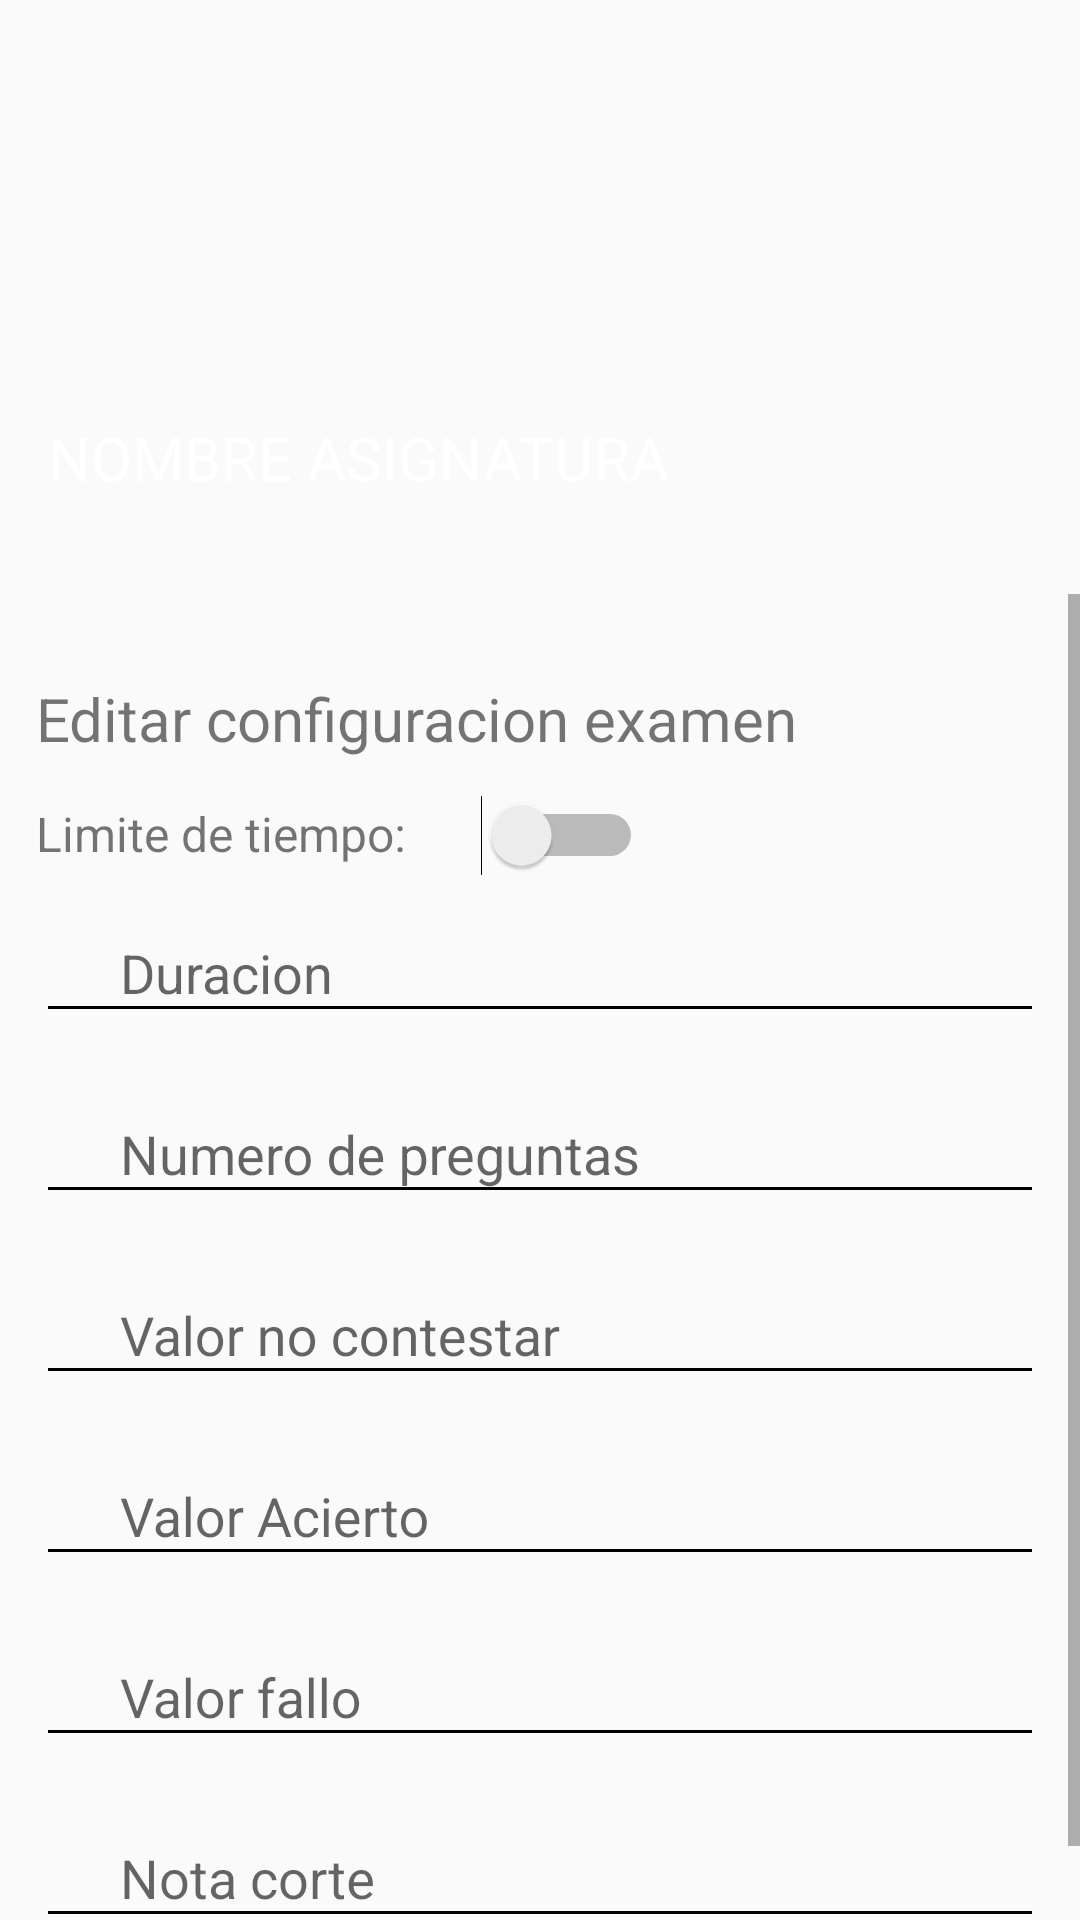

Here is an Android app screen rendered from its layout file. Give the layout XML and the strings, colors and styles it references.
<!-- AndroidManifest.xml: application theme AppTheme.NoActionBar -->
<!-- res/layout/content_activity_editar_configuracion_examen.xml -->
<?xml version="1.0" encoding="utf-8"?>
<LinearLayout xmlns:android="http://schemas.android.com/apk/res/android"
    xmlns:app="http://schemas.android.com/apk/res-auto"
    xmlns:tools="http://schemas.android.com/tools"
    android:layout_width="match_parent"
    android:layout_height="match_parent"
    android:orientation="vertical"
    tools:showIn="@layout/activity_editar_configuracion_examen"
    tools:context="es.jujoru.examentestapp.ActivityEditarConfiguracionExamen">


    <RelativeLayout
        android:layout_width="match_parent"
        android:layout_height="@dimen/d150"
        android:layout_marginTop="@dimen/d48"
        android:padding="@dimen/d0">

        <ImageView
            android:id="@+id/ece_iv_cabecera"
            android:layout_width="0dp"
            android:layout_height="@dimen/d150"
            android:adjustViewBounds="true"
            android:layout_alignParentLeft="true"
            android:layout_alignParentRight="true"
            android:scaleType="fitXY"
            android:src="@drawable/item_fondo"
            />

        <TextView
            android:id="@+id/aece_titulo"
            style="@style/TextViewCabecera"
            android:layout_width="wrap_content"
            android:layout_height="wrap_content"
            android:layout_alignParentBottom="true"
            android:layout_alignParentStart="true"
            android:layout_marginBottom="@dimen/d32"
            android:layout_marginStart="@dimen/d16"
            android:text="NOMBRE ASIGNATURA" />

    </RelativeLayout>

    <ScrollView
        android:layout_width="match_parent"

        android:layout_height="match_parent">

        <LinearLayout
            android:layout_width="match_parent"
            android:layout_height="match_parent"
            android:padding="@dimen/d12"
            android:orientation="vertical">

            <TextView
                android:id="@+id/textView3"
                style="@style/TextViewSecundario"
                android:layout_width="match_parent"
                android:layout_height="wrap_content"
                android:layout_marginTop="@dimen/d16"
                android:text="@string/title_activity_editar_configuracion_examen"
                app:layout_constraintLeft_toLeftOf="parent"
                app:layout_constraintStart_toStartOf="parent"
                app:layout_constraintTop_toBottomOf="@+id/eie_iv_cabecera" />

            <LinearLayout
                android:layout_width="wrap_content"
                android:layout_height="wrap_content"
                android:layout_marginTop="@dimen/d12"
                android:orientation="horizontal">

                <TextView
                    android:id="@+id/tvTiempoLimite"
                    android:layout_width="wrap_content"
                    android:layout_height="wrap_content"
                    android:layout_weight="1"
                    style="@style/TextViewLabel"
                    android:text="@string/aece_tv_limite_tiempo" />

                <Switch
                    android:id="@+id/aece_switch"
                    android:layout_width="wrap_content"
                    android:layout_height="wrap_content"
                    android:layout_weight="1"
                     />

            </LinearLayout>
            <android.support.design.widget.TextInputLayout
                android:id="@+id/til_aece_et_duracion"
                android:theme="@style/EditTextLabel"
                android:layout_width="match_parent"
                android:layout_height="wrap_content">

                <EditText
                    android:id="@+id/aece_et_duracion"
                    style="@style/EditTextFormulario"
                    android:layout_width="match_parent"
                    android:layout_height="wrap_content"
                    android:drawableLeft="@drawable/ic_settings_24dp"
                    android:ems="10"
                    android:hint="@string/aece_et_duracion"
                    android:inputType="text|time" />
            </android.support.design.widget.TextInputLayout>

            <android.support.design.widget.TextInputLayout
                android:id="@+id/til_aece_et_numero_preguntas"
                android:theme="@style/EditTextLabel"
                android:layout_width="match_parent"
                android:layout_height="wrap_content">

                <EditText
                    android:id="@+id/aece_et_numero_preguntas"
                    style="@style/EditTextFormulario"
                    android:layout_width="match_parent"
                    android:layout_height="wrap_content"
                    android:drawableLeft="@drawable/ic_settings_24dp"
                    android:ems="10"
                    android:hint="@string/aece_et_numero_preguntas"
                    android:inputType="text|number" />
            </android.support.design.widget.TextInputLayout>
            <android.support.design.widget.TextInputLayout
                android:id="@+id/til_aece_et_valor_blanco"
                android:theme="@style/EditTextLabel"
                android:layout_width="match_parent"
                android:layout_height="wrap_content">

                <EditText
                    android:id="@+id/aece_et_valor_blanco"
                    style="@style/EditTextFormulario"
                    android:layout_width="match_parent"
                    android:layout_height="wrap_content"
                    android:drawableLeft="@drawable/ic_settings_24dp"
                    android:ems="10"
                    android:hint="@string/aece_et_valor_blanco"
                    android:inputType="text|numberDecimal" />

            </android.support.design.widget.TextInputLayout>
            <android.support.design.widget.TextInputLayout
                android:id="@+id/til_aece_et_valor_acierto"
                android:theme="@style/EditTextLabel"
                android:layout_width="match_parent"
                android:layout_height="wrap_content">

                <EditText
                    android:id="@+id/aece_et_valor_acierto"
                    style="@style/EditTextFormulario"
                    android:layout_width="match_parent"
                    android:layout_height="wrap_content"
                    android:drawableLeft="@drawable/ic_settings_24dp"
                    android:ems="10"
                    android:hint="@string/aece_et_valor_acierto"
                    android:inputType="numberDecimal" />

            </android.support.design.widget.TextInputLayout>
            <android.support.design.widget.TextInputLayout
                android:id="@+id/til_aece_et_valor_fallo"
                android:theme="@style/EditTextLabel"
                android:layout_width="match_parent"
                android:layout_height="wrap_content">

                <EditText
                    android:id="@+id/aece_et_valor_fallo"
                    style="@style/EditTextFormulario"
                    android:layout_width="match_parent"
                    android:layout_height="wrap_content"
                    android:drawableLeft="@drawable/ic_settings_24dp"
                    android:ems="10"
                    android:hint="@string/aece_et_valor_fallo"
                    android:inputType="numberDecimal" />

            </android.support.design.widget.TextInputLayout>
            <android.support.design.widget.TextInputLayout
                android:id="@+id/til_aece_et_nota_corte"
                android:theme="@style/EditTextLabel"
                android:layout_width="match_parent"
                android:layout_height="wrap_content">

                <EditText
                    android:id="@+id/aece_et_nota_corte"
                    style="@style/EditTextFormulario"
                    android:layout_width="match_parent"
                    android:layout_height="wrap_content"
                    android:drawableLeft="@drawable/ic_settings_24dp"
                    android:ems="10"
                    android:hint="@string/aece_et_nota_corte"
                    android:inputType="numberDecimal" />

            </android.support.design.widget.TextInputLayout>


        </LinearLayout>
    </ScrollView>

</LinearLayout>
<!-- res/layout/activity_editar_configuracion_examen.xml (included above) -->
<?xml version="1.0" encoding="utf-8"?>
<android.support.design.widget.CoordinatorLayout xmlns:android="http://schemas.android.com/apk/res/android"
    xmlns:app="http://schemas.android.com/apk/res-auto"
    xmlns:tools="http://schemas.android.com/tools"
    android:layout_width="match_parent"
    android:layout_height="match_parent"
    tools:context="es.jujoru.examentestapp.ActivityEditarConfiguracionExamen">

    <android.support.design.widget.AppBarLayout
        android:layout_width="match_parent"
        android:layout_height="wrap_content"
        android:theme="@style/AppTheme.AppBarOverlay">

        <android.support.v7.widget.Toolbar
            android:id="@+id/toolbar"
            android:layout_width="match_parent"
            android:layout_height="?android:attr/actionBarSize"
            android:background="?android:attr/colorPrimary"
            app:popupTheme="@style/AppTheme.PopupOverlay" />

    </android.support.design.widget.AppBarLayout>

    <include layout="@layout/content_activity_editar_configuracion_examen" />

    <android.support.design.widget.FloatingActionButton
        android:id="@+id/fab"
        android:layout_width="wrap_content"
        android:layout_height="wrap_content"
        android:layout_gravity="bottom|end"
        android:layout_margin="@dimen/fab_margin"
        app:backgroundTint="@color/orange_500"
        app:srcCompat="@drawable/ic_save" />

</android.support.design.widget.CoordinatorLayout>
<!-- resources referenced by this layout -->
<resources>
  <dimen name="d0">0dp</dimen>
  <dimen name="d12">12dp</dimen>
  <dimen name="d150">150dp</dimen>
  <dimen name="d16">16dp</dimen>
  <dimen name="d32">32dp</dimen>
  <dimen name="d48">48dp</dimen>
  <dimen name="fab_margin">16dp</dimen>
  <!-- drawable ic_settings_24dp (drawable) -->
  <vector xmlns:android="http://schemas.android.com/apk/res/android"
          android:width="24dp"
          android:height="24dp"
          android:viewportWidth="24.0"
          android:viewportHeight="24.0">
      <path
          android:fillColor="@color/green_800"
          android:pathData="M19.43,12.98c0.04,-0.32 0.07,-0.64 0.07,-0.98s-0.03,-0.66 -0.07,-0.98l2.11,-1.65c0.19,-0.15 0.24,-0.42 0.12,-0.64l-2,-3.46c-0.12,-0.22 -0.39,-0.3 -0.61,-0.22l-2.49,1c-0.52,-0.4 -1.08,-0.73 -1.69,-0.98l-0.38,-2.65C14.46,2.18 14.25,2 14,2h-4c-0.25,0 -0.46,0.18 -0.49,0.42l-0.38,2.65c-0.61,0.25 -1.17,0.59 -1.69,0.98l-2.49,-1c-0.23,-0.09 -0.49,0 -0.61,0.22l-2,3.46c-0.13,0.22 -0.07,0.49 0.12,0.64l2.11,1.65c-0.04,0.32 -0.07,0.65 -0.07,0.98s0.03,0.66 0.07,0.98l-2.11,1.65c-0.19,0.15 -0.24,0.42 -0.12,0.64l2,3.46c0.12,0.22 0.39,0.3 0.61,0.22l2.49,-1c0.52,0.4 1.08,0.73 1.69,0.98l0.38,2.65c0.03,0.24 0.24,0.42 0.49,0.42h4c0.25,0 0.46,-0.18 0.49,-0.42l0.38,-2.65c0.61,-0.25 1.17,-0.59 1.69,-0.98l2.49,1c0.23,0.09 0.49,0 0.61,-0.22l2,-3.46c0.12,-0.22 0.07,-0.49 -0.12,-0.64l-2.11,-1.65zM12,15.5c-1.93,0 -3.5,-1.57 -3.5,-3.5s1.57,-3.5 3.5,-3.5 3.5,1.57 3.5,3.5 -1.57,3.5 -3.5,3.5z"/>
  </vector>
  <string name="aece_et_duracion">Duracion</string>
  <string name="aece_et_nota_corte">Nota corte</string>
  <string name="aece_et_numero_preguntas">Numero de preguntas</string>
  <string name="aece_et_valor_acierto">Valor Acierto</string>
  <string name="aece_et_valor_blanco">Valor no contestar</string>
  <string name="aece_et_valor_fallo">Valor fallo</string>
  <string name="aece_tv_limite_tiempo">Limite de tiempo: </string>
  <string name="title_activity_editar_configuracion_examen">Editar configuracion examen</string>
  <style name="AppTheme.AppBarOverlay" parent="ThemeOverlay.AppCompat.Dark.ActionBar" />
  <style name="AppTheme.PopupOverlay" parent="ThemeOverlay.AppCompat.Light" />
  <style name="EditTextFormulario">
          <item name="android:backgroundTint">@color/green_800</item>
          <item name="android:layout_marginBottom">@dimen/d8</item>
  
      </style>
  <style name="EditTextLabel">
          <item name="colorAccent">@color/green_800</item>
          <item name="colorControlNormal">@color/green_500</item>
          <item name="colorControlActivated">@color/green_800</item>
      </style>
  <style name="TextViewCabecera">
          <item name="android:textSize">@dimen/d20</item>
          <item name="android:textColor">@color/white</item>
          <item name="android:paddingEnd">@dimen/d25</item>
      </style>
  <style name="TextViewLabel">
          <item name="android:textSize">@dimen/d16</item>
          <item name="android:textColor">@color/green_800</item>
  
  
          <item name="android:paddingEnd">@dimen/d25</item>
      </style>
  <style name="TextViewSecundario">
          <item name="android:textSize">@dimen/d20</item>
          <item name="android:textColor">@color/green_800</item>
  
  
          <item name="android:paddingEnd">@dimen/d25</item>
      </style>
  <style name="AppTheme.NoActionBar">
          <item name="windowActionBar">false</item>
          <item name="windowNoTitle">true</item>
      </style>
  <dimen name="d8">8dp</dimen>
  <dimen name="d20">20dp</dimen>
  <dimen name="d25">25dp</dimen>
  <!-- not gathered from this repository: default colours our renderer supplied (Android Studio template values) -->
  <color name="white">#FFFFFFFF</color>
</resources>
